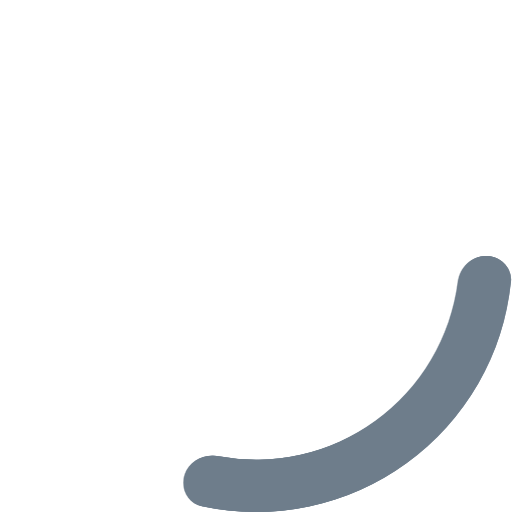
t = 0.00 s
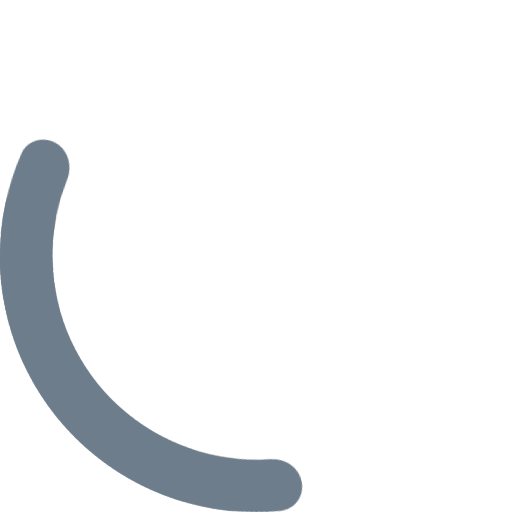
t = 0.25 s
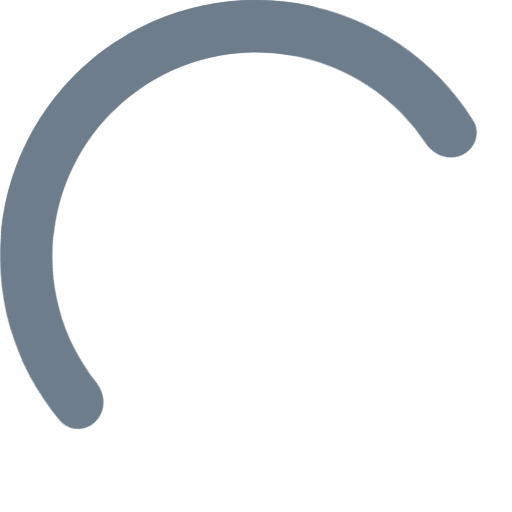
t = 0.50 s
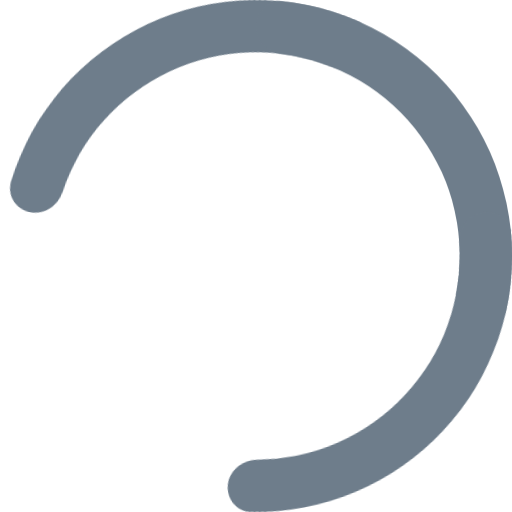
t = 0.75 s

The animated SVG that drew these frames (rendered in a browser with its animation timeline set to each time). Animation: 3 CSS @keyframes rules; one cycle of 1.00 s, repeats indefinitely.

<svg xmlns="http://www.w3.org/2000/svg" viewBox="0 0 24 24">
  <style>
    .spinner {
      transform-origin: center center;
      animation: spin-animation linear infinite 1s;
      fill:#6E7D8B
    }
    
    .spinner > * {
      transform-origin: center center;
    }
    
    .spinner .s-1 {
      transform: rotate(90deg);
      animation: offset-1 cubic-bezier(0.46, 0.03, 0.52, 0.96) infinite alternate 1s;
    }
    
    .spinner .s-3 {
      transform: rotate(-90deg);
      animation: offset-3 cubic-bezier(0.46, 0.03, 0.52, 0.96) infinite alternate 1s;
    }
    
    @keyframes offset-1 {
      0% {
        transform: rotate(90deg);
      }
      
      100% {
        transform: rotate(0deg);
      }
    }
    
    @keyframes offset-3 {
      0% {
        transform: rotate(-90deg);
      }
      
      100% {
        transform: rotate(0deg);
      }
    }
    
    @keyframes spin-animation {
      0% {
        transform: rotate(0deg);
      }
      
      100% {
        transform: rotate(360deg);
      }
    }
  </style>

  <g class="spinner">
    <path class="s-1" d="M12 1.224c0-.676.55-1.23 1.222-1.162A12 12 0 0123.73 14.527c-.142.66-.84 1.012-1.482.803-.643-.209-.987-.9-.862-1.563a9.551 9.551 0 00-8.166-11.24C12.55 2.44 12 1.9 12 1.223z" />
    <path class="s-2" d="M22.776 12c.676 0 1.23.55 1.162 1.222A12 12 0 019.473 23.73c-.66-.142-1.012-.84-.803-1.482.209-.643.9-.987 1.563-.862a9.551 9.551 0 0011.24-8.166C21.56 12.55 22.1 12 22.777 12z" />
    <path class="s-3" d="M12 22.776c0 .676-.55 1.23-1.222 1.162A12 12 0 01.27 9.473c.142-.66.84-1.012 1.482-.803.643.209.987.9.862 1.563a9.552 9.552 0 008.166 11.24c.67.087 1.221.627 1.221 1.303z" />
  </g>
</svg>
